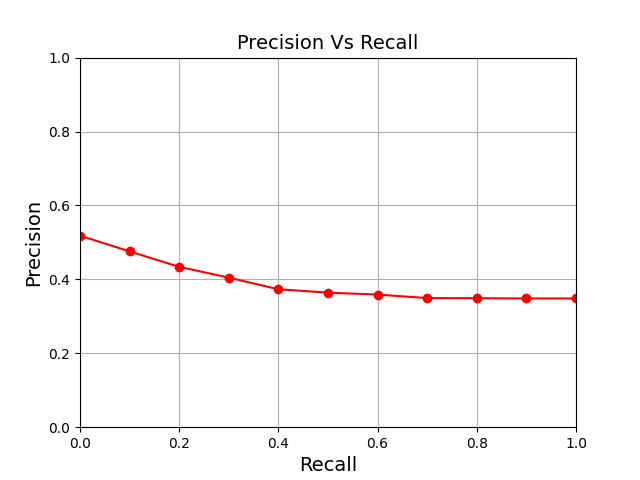

Data behind this chart, as committed beside it:
1.00; 0.35
0.90; 0.35
0.80; 0.35
0.70; 0.35
0.60; 0.36
0.50; 0.36
0.40; 0.37
0.30; 0.40
0.20; 0.43
0.10; 0.48
0.00; 0.52
